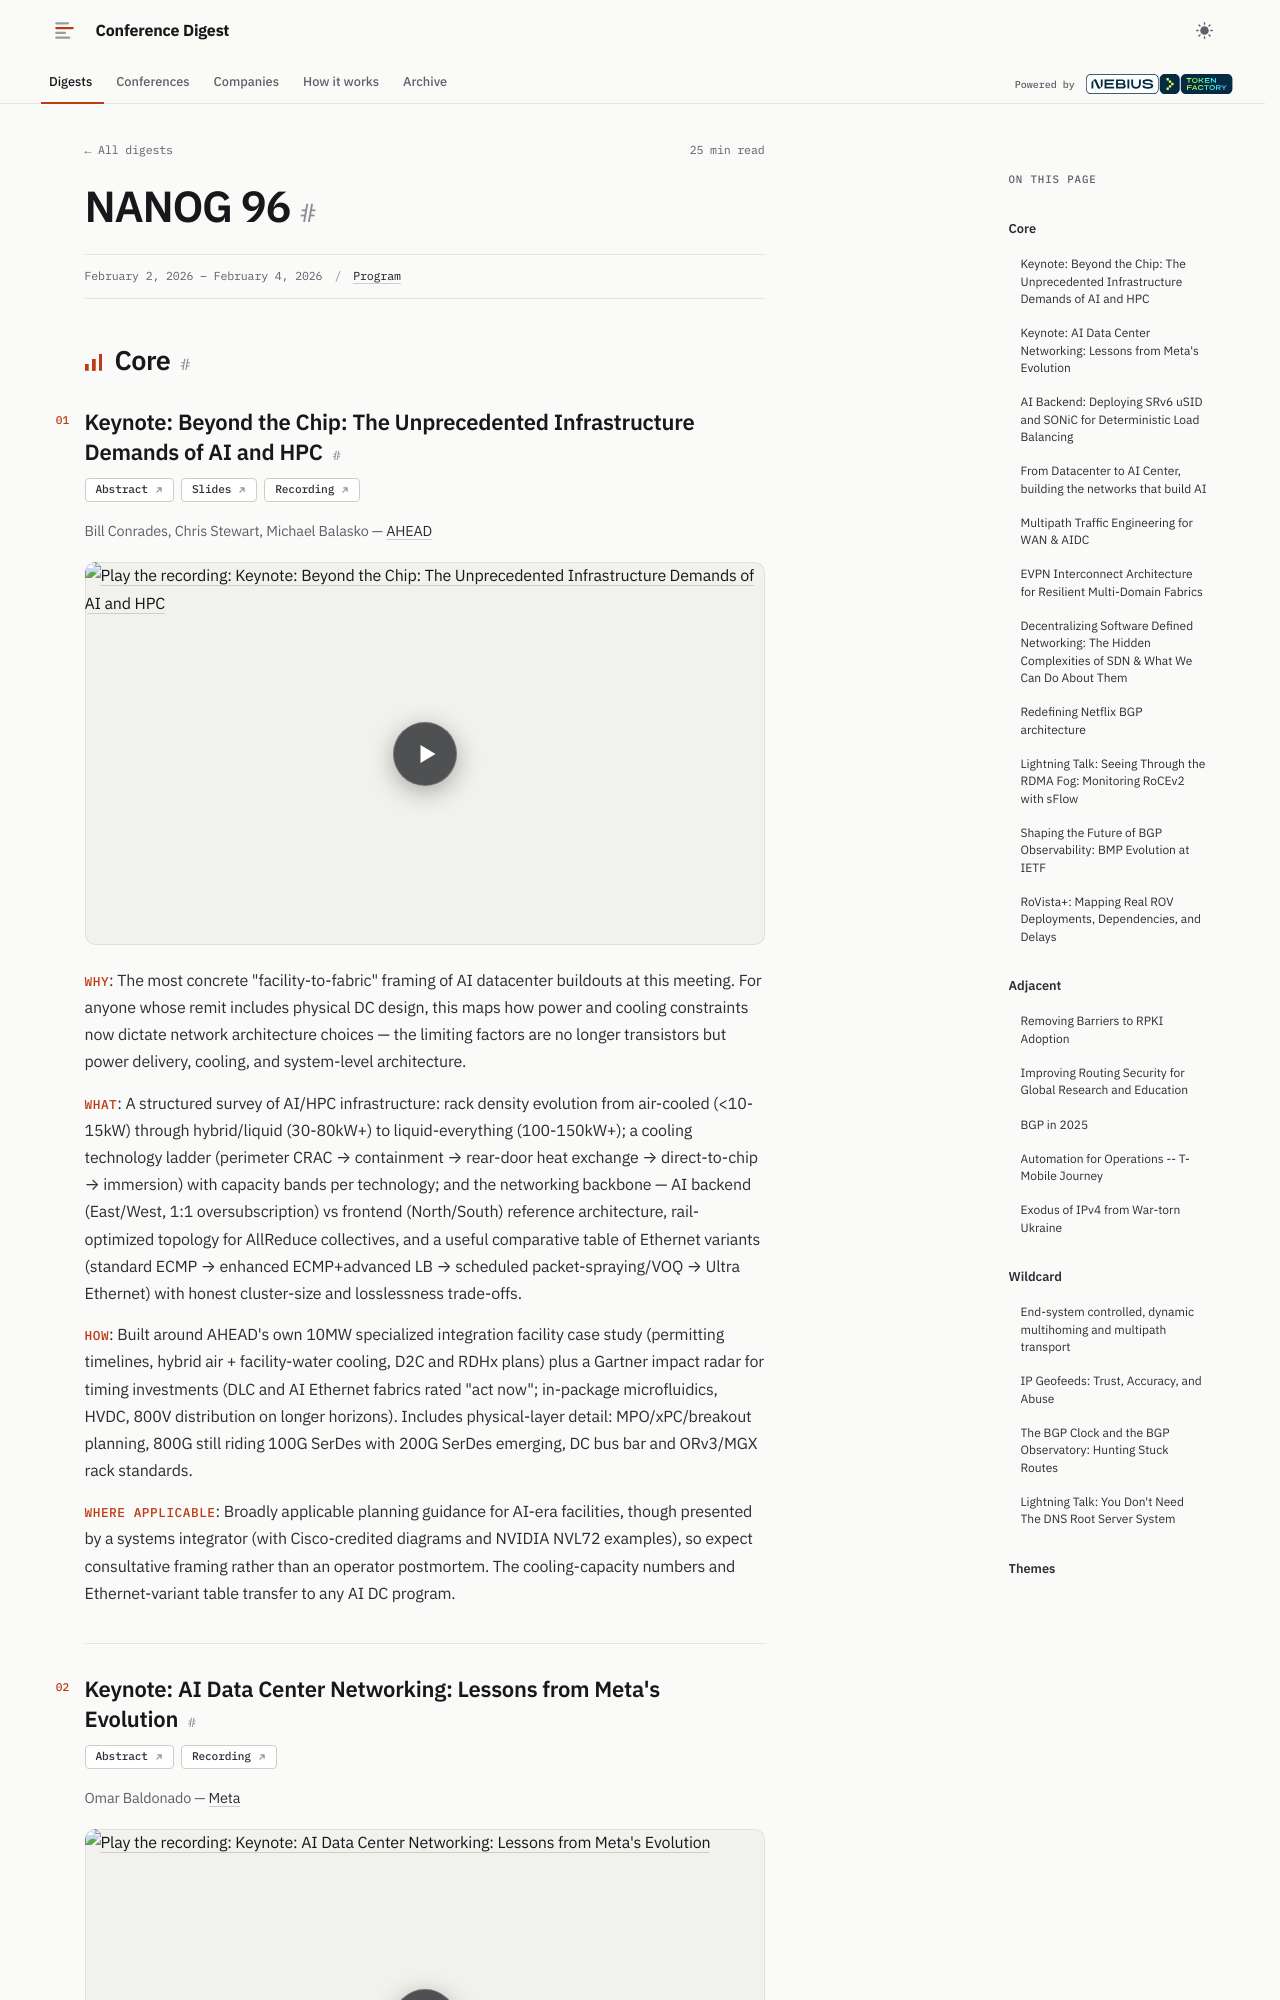

repository: hellt/conference-digest · page: nanog-96/index.html · generator: mkdocs

<!--
conference: NANOG 96
type: operator
source_url: https://nanog.org/events/nanog-96/agenda/
generated: 2026-11-01
registry_key: nanog-96
written_by: ToFaRev (zai-org/GLM-5.3)
-->

# NANOG 96

## Core

### Keynote: Beyond the Chip: The Unprecedented Infrastructure Demands of AI and HPC

**Links:** [Abstract](https://nanog.org/events/nanog-96/content/5612/) · [Slides](https://storage.googleapis.com/site-media-prod/meetings/NANOG96/5612/20260202_Conrades_Keynote_Beyond_The_v1.pdf) · [Recording](https://youtu.be/4LAzF7f81ws)

Bill Conrades, Chris Stewart, Michael Balasko — AHEAD

- **Why**: The most concrete "facility-to-fabric" framing of AI datacenter buildouts at this meeting. For anyone whose remit includes physical DC design, this maps how power and cooling constraints now dictate network architecture choices — the limiting factors are no longer transistors but power delivery, cooling, and system-level architecture.
- **What**: A structured survey of AI/HPC infrastructure: rack density evolution from air-cooled (<10-15kW) through hybrid/liquid (30-80kW+) to liquid-everything (100-150kW+); a cooling technology ladder (perimeter CRAC → containment → rear-door heat exchange → direct-to-chip → immersion) with capacity bands per technology; and the networking backbone — AI backend (East/West, 1:1 oversubscription) vs frontend (North/South) reference architecture, rail-optimized topology for AllReduce collectives, and a useful comparative table of Ethernet variants (standard ECMP → enhanced ECMP+advanced LB → scheduled packet-spraying/VOQ → Ultra Ethernet) with honest cluster-size and losslessness trade-offs.
- **How**: Built around AHEAD's own 10MW specialized integration facility case study (permitting timelines, hybrid air + facility-water cooling, D2C and RDHx plans) plus a Gartner impact radar for timing investments (DLC and AI Ethernet fabrics rated "act now"; in-package microfluidics, HVDC, 800V distribution on longer horizons). Includes physical-layer detail: MPO/xPC/breakout planning, 800G still riding 100G SerDes with 200G SerDes emerging, DC bus bar and ORv3/MGX rack standards.
- **Where applicable**: Broadly applicable planning guidance for AI-era facilities, though presented by a systems integrator (with Cisco-credited diagrams and NVIDIA NVL72 examples), so expect consultative framing rather than an operator postmortem. The cooling-capacity numbers and Ethernet-variant table transfer to any AI DC program.
